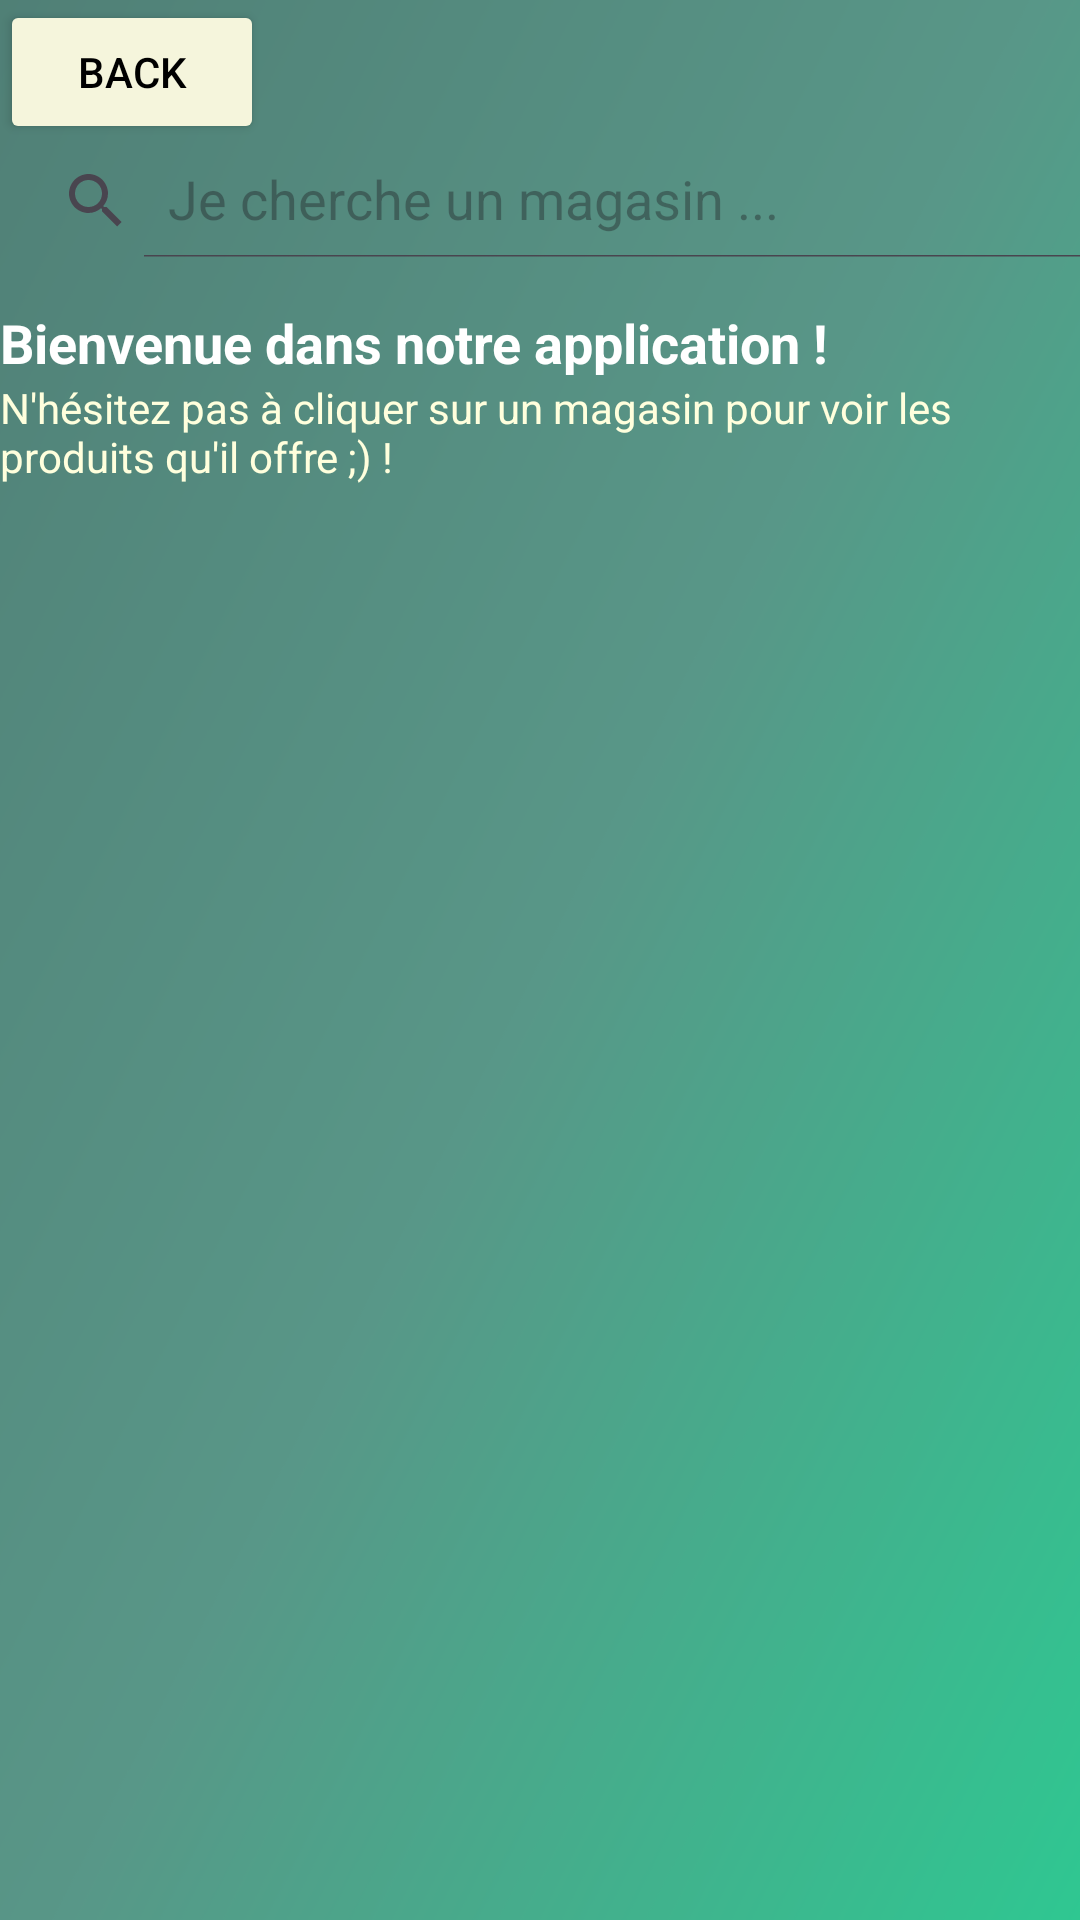

Layout XML and referenced resources for this Android screen:
<!-- AndroidManifest.xml: application theme Theme.MyApplication -->
<!-- res/layout/activity_liste_magasin_proche.xml -->
<?xml version="1.0" encoding="utf-8"?>
<androidx.constraintlayout.widget.ConstraintLayout
    xmlns:android="http://schemas.android.com/apk/res/android"
    xmlns:app="http://schemas.android.com/apk/res-auto"
    xmlns:tools="http://schemas.android.com/tools"
    android:layout_width="match_parent"
    android:layout_height="match_parent"
    tools:context=".view.ListeMagasinProche">

    <ImageView
        android:id="@+id/imageView"
        android:layout_width="0dp"
        android:layout_height="0dp"
        android:scaleType="centerCrop"
        android:visibility="visible"
        app:layout_constraintBottom_toBottomOf="parent"
        app:layout_constraintEnd_toEndOf="parent"
        app:layout_constraintStart_toStartOf="parent"
        app:layout_constraintTop_toTopOf="parent"
        app:srcCompat="@drawable/fond" />

    <LinearLayout
        android:layout_width="match_parent"
        android:layout_height="match_parent"
        android:orientation="vertical">

        <Button
            android:id="@+id/backReturn"
            android:layout_width="wrap_content"
            android:layout_height="wrap_content"
            android:text="Back"
            android:backgroundTint="#F5F5DC"
            android:textColor="#000000"
            />

        <androidx.appcompat.widget.SearchView
            android:id="@+id/SearchItem"
            android:layout_width="422dp"
            android:layout_height="38dp"
            app:iconifiedByDefault="false"
            app:queryHint="Je cherche un magasin ..." />

        <TextView
            android:id="@+id/Salutation"
            android:layout_width="match_parent"
            android:layout_height="wrap_content"
            android:layout_marginTop="16dp"
            android:text="Bienvenue dans notre application !"
            android:textColor="#FFFFFF"
            android:textSize="18sp"
            android:textStyle="bold"
            android:gravity="start"/>

        <TextView
            android:id="@+id/textView"
            android:layout_width="match_parent"
            android:layout_height="wrap_content"
            android:text="N'hésitez pas à cliquer sur un magasin pour voir les produits qu'il offre ;) !"
            android:textColor="#FFFFDD"
            android:textColorHint="#FFFFFF" />

        <LinearLayout
            android:layout_width="match_parent"
            android:layout_height="match_parent"
            android:orientation="horizontal">

            <androidx.recyclerview.widget.RecyclerView
                android:id="@+id/ListerecyclerView"
                android:layout_width="match_parent"
                android:layout_height="match_parent"
                android:layout_marginStart="8dp"
                android:layout_marginEnd="8dp"
                android:backgroundTint="#FFFFFF"
                android:foregroundTint="#FFFFFF"
                android:orientation="vertical"
                app:layoutManager="androidx.recyclerview.widget.LinearLayoutManager" />
        </LinearLayout>

    </LinearLayout>

</androidx.constraintlayout.widget.ConstraintLayout>
<!-- resources referenced by this layout -->
<resources>
  <!-- drawable fond: png bitmap (drawable, 117253 bytes) -->
  <style name="Theme.MyApplication" parent="Base.Theme.MyApplication" />
  <style name="Base.Theme.MyApplication" parent="Theme.Material3.DayNight.NoActionBar">
          <item name="colorPrimary">@color/beige</item>
          
      </style>
</resources>
